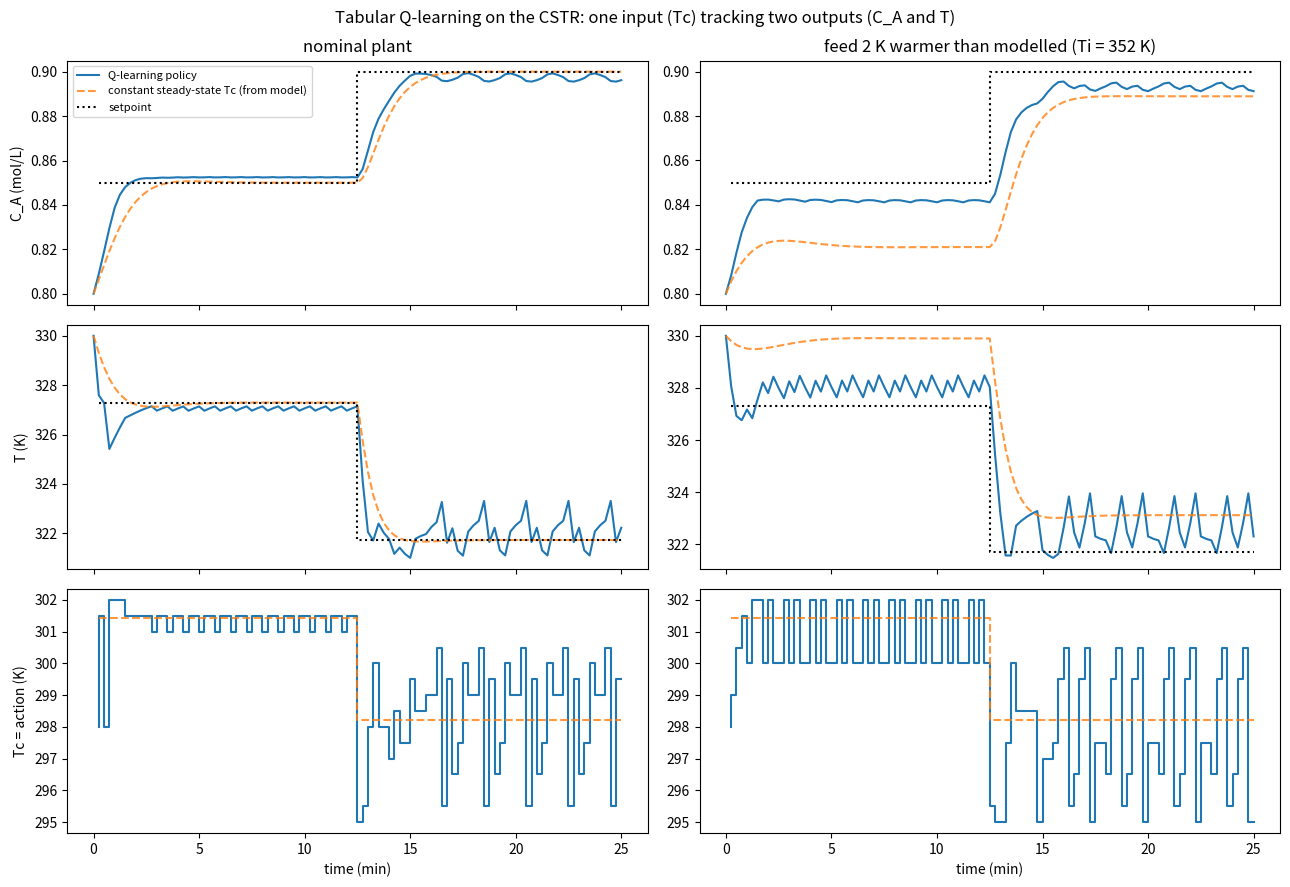
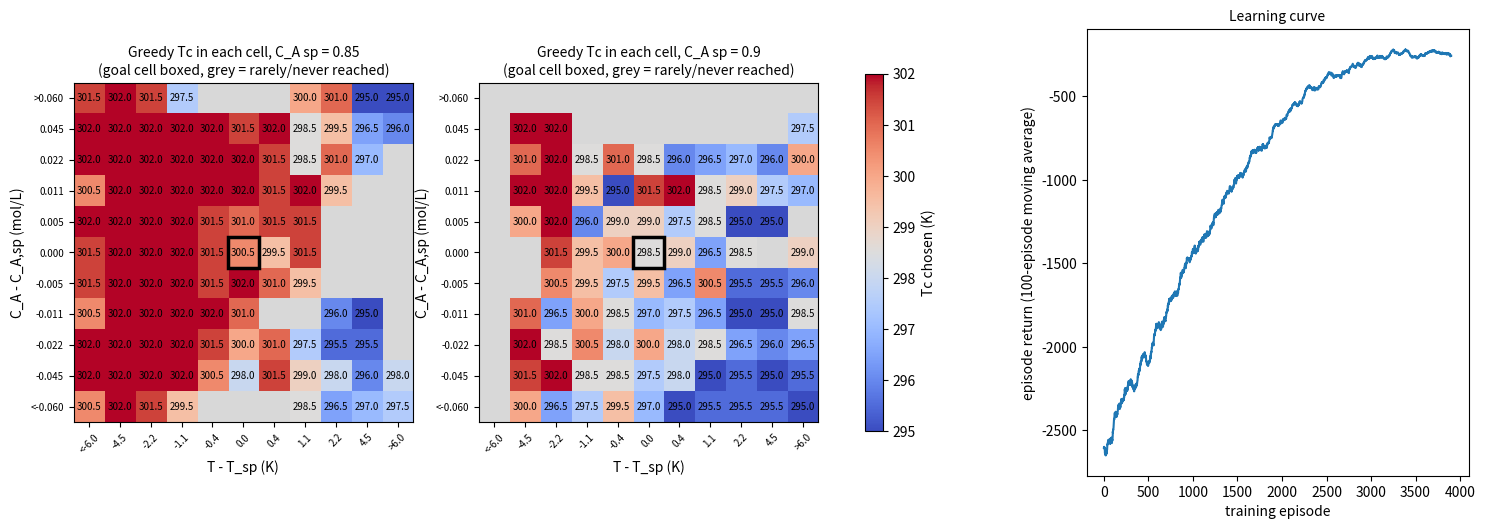

The matplotlib source for these figures, in order:
"""
Tabular Q-learning on the pc-gym CSTR
=====================================
GOAL
    Learn which cooling-jacket temperature Tc to apply, in every reactor state,
    so that BOTH the concentration C_A and the temperature T track their setpoints.

    Note what is being learned: not one "best Tc", but a POLICY, i.e. a rule
    "if the reactor looks like THIS, apply THAT Tc". This is the same as the
    gridworld, where you learn the best move for every cell, not one move overall.

THE BIG PICTURE (the reinforcement-learning loop)
    Every 0.25 min the agent:
        1. observes the state       (where is the reactor relative to the setpoint?)
        2. picks an action          (a cooling-water temperature Tc)
        3. the environment responds (the reactor physics move C_A and T)
        4. receives a reward        (minus how far C_A and T are from setpoint)
    Q-learning uses lots of these (state, action, reward, next state) samples to
    learn Q(state, action) = "how good is it, long-term, to apply this Tc here?"
    The best Tc in any state is then simply the one with the highest Q.

THE GRIDWORLD ANALOGY
    gridworld                          CSTR
    ---------                          ----
    cell (row, col)               ->   (C_A-error bin, T-error bin)
    goal cell                     ->   the setpoint (centre cell of the error grid)
    moves {up, down, left, right} ->   discrete Tc levels {295, 295.5, ..., 302} K
    "take one step"               ->   integrate the reactor ODEs for dt = 0.25 min
    reward -1 per move            ->   -(weighted squared error in C_A and T)
    episode ends at goal          ->   no terminal state; fixed 100-step horizon
    Q[row, col, move]             ->   Q[setpoint, ca_bin, T_bin, Tc_level]

HOW THE FILE IS ORGANISED
    1. The environment  - the reactor physics, setpoints and reward
    2. Discretisation   - chopping the continuous reactor into a grid
    3. Q-learning       - the learning algorithm itself (same as gridworld)
    4. Testing          - running the learned policy without exploration
    5. Main script      - train, test, compare to a baseline, plot

The ODE model and parameters are copied from pc-gym's `cstr` class
(src/pcgym/model_classes.py), so the dynamics are the ones you will meet there.
Only numpy and matplotlib are needed.  Run:  python cstr_qlearning.py
"""

import math
import numpy as np
import matplotlib.pyplot as plt

# A seeded random number generator makes the run reproducible: the random
# exploration and random start states are the same every time you run it,
# so you get the same Q-table and the same plots.
rng = np.random.default_rng(0)


# ==========================================================================
# 1. THE ENVIRONMENT: the CSTR
# ==========================================================================
# In the gridworld the "environment" is the grid plus the rule "a move takes
# you to the neighbouring cell". Here the environment is the reactor and its
# physics: the mass and energy balances decide where you end up after
# applying a given Tc.
#
# KEY CONCEPT - Q-learning is MODEL-FREE:
# The agent never sees these equations. It only sees the state it lands in
# and the reward it gets. The equations are here purely to SIMULATE the
# plant. You could replace step_reactor() with a real reactor (or with
# pc-gym's env.step) and the learning code in section 3 would not change.
# --------------------------------------------------------------------------

# Physical parameters (identical to pc-gym's defaults)
q, V, rho, Cp = 100.0, 100.0, 1000.0, 0.239      # flow L/min, volume L, density g/L, heat capacity J/(g K)
dHr, EA_R, k0, UA = -5e4, 8750.0, 7.2e10, 5e4    # heat of reaction J/mol (negative = exothermic),
                                                  # activation energy / R (K), pre-exponential 1/min,
                                                  # jacket heat-transfer coefficient x area J/(min K)
Ti, Caf = 350.0, 1.0                              # feed temperature K, feed concentration mol/L

# Time discretisation. The agent makes one decision every DT minutes and
# holds that Tc constant until the next decision (like a digital controller).
DT = 25.0 / 100          # pc-gym default: tsim = 25 min split into N = 100 steps -> 0.25 min each
N_STEPS = 100            # decisions per episode (one episode = one 25-minute run of the reactor)
SUBSTEPS = 5             # RK4 sub-steps per control interval. Fine in the normal
                         # operating range; if you explore conditions where the reactor
                         # runs away (e.g. Ti >= 355 K with Tc near 301 K, T > 450 K),
                         # switch to a stiff solver such as scipy's LSODA.


def f(ca, T, Tc):
    """The reactor's physics: how fast C_A and T are changing right now.

    Identical to pc-gym's cstr.__call__. Reaction: A -> B, first order in A.
    """
    # Reaction rate. The Arrhenius term exp(-EA/RT) makes the rate very
    # sensitive to temperature. This is why the CSTR is NONLINEAR, and why
    # Tc can steer C_A at all: Tc changes T, T changes the rate, and the
    # rate changes C_A.
    rA = k0 * math.exp(-EA_R / T) * ca

    # Mass balance on A:  accumulation = (in - out by flow) - (consumed by reaction)
    dca = q / V * (Caf - ca) - rA

    # Energy balance:  accumulation = (heat in/out with the flow)
    #                                + (heat released by the exothermic reaction)
    #                                + (heat exchanged with the cooling jacket at Tc)
    # The last term is the ONLY place the action Tc enters the physics.
    # It acts on T directly, and on C_A only indirectly through rA.
    dT = q / V * (Ti - T) + (-dHr) * rA / (rho * Cp) + UA * (Tc - T) / (rho * Cp * V)
    return dca, dT


def step_reactor(ca, T, Tc):
    """ONE ENVIRONMENT STEP: hold Tc for DT minutes and see where the reactor goes.

    This is the CSTR version of "move one cell" in the gridworld, and is what
    pc-gym's env.step(action) does internally. It uses the classic 4th-order
    Runge-Kutta method to integrate the ODEs accurately over the interval.
    """
    h = DT / SUBSTEPS
    for _ in range(SUBSTEPS):
        # RK4: sample the slope at the start, twice in the middle, and at the
        # end of the sub-step, then take a weighted average of those slopes.
        k1 = f(ca, T, Tc)
        k2 = f(ca + h / 2 * k1[0], T + h / 2 * k1[1], Tc)
        k3 = f(ca + h / 2 * k2[0], T + h / 2 * k2[1], Tc)
        k4 = f(ca + h * k3[0], T + h * k3[1], Tc)
        ca += h / 6 * (k1[0] + 2 * k2[0] + 2 * k3[0] + k4[0])
        T += h / 6 * (k1[1] + 2 * k2[1] + 2 * k3[1] + k4[1])
    return ca, T


def steady_state(ca_sp):
    """For a C_A setpoint, the T and Tc that would hold the reactor there forever.

    The AGENT DOES NOT USE THIS. We use it for two things only:
      (a) choosing a T setpoint that is physically compatible with the C_A setpoint;
      (b) building a model-based baseline to compare Q-learning against.

    KEY CONCEPT - one input cannot hit two arbitrary targets:
    There is one action (Tc) but two outputs (C_A, T). At steady state the
    mass balance alone fixes T once you pick C_A. So if you asked for, say,
    C_A = 0.85 AND T = 330 K, no controller could deliver both. The setpoints
    have to be consistent with each other.
    """
    # Set dC_A/dt = 0 in the mass balance and solve for the rate constant k(T)...
    k = (Caf / ca_sp - 1.0) * q / V
    # ...then invert Arrhenius, k = k0 exp(-EA/RT), to get the T that gives that k.
    T = -EA_R / math.log(k / k0)
    # Set dT/dt = 0 in the energy balance and solve for the jacket temperature Tc.
    Tc = T - (q / V * (Ti - T) + (-dHr) * k * ca_sp / (rho * Cp)) * rho * Cp * V / UA
    return T, Tc


# --------------------------------------------------------------------------
# Setpoints (the "goal cell")
# --------------------------------------------------------------------------
# Same C_A schedule as the pc-gym CSTR example (0.85 for the first half of the
# episode, then 0.90), with the matching T setpoint calculated from steady state.
# Because the setpoint CHANGES during the episode, the goal moves. This is like
# a gridworld where the goal cell jumps halfway through.
CA_SPS = [0.85, 0.90]
T_SPS = [steady_state(c)[0] for c in CA_SPS]     # ~327.3 K and ~321.7 K
TC_SS = [steady_state(c)[1] for c in CA_SPS]     # ~301.4 K and ~298.2 K (only used by the baseline)

# --------------------------------------------------------------------------
# Reward (what "good" means to the agent)
# --------------------------------------------------------------------------
# The gridworld gives -1 per move, so the agent learns to reach the goal fast.
# Here we give minus the squared distance from setpoint at EVERY step. So the
# agent is rewarded for getting close quickly AND for staying there.
#
# Maximising the total reward over an episode is the same as minimising the
# summed squared error: the integral-squared-error (ISE) criterion from
# classical control. RL just phrases it as a reward.
#
# C_A and T have very different units and magnitudes (0.01 mol/L vs 1 K), so
# each error is divided by a scale. With these values, 0.01 mol/L of C_A error
# "costs" the same as 1 K of T error. Changing them changes which output the
# agent cares about more: that is your design choice as the engineer.
# (In pc-gym the same thing is r_scale = {'Ca': 1e4, 'T': 1}.)
SIGMA_CA, SIGMA_T = 0.01, 1.0


def reward(ca, T, sp):
    """Reward for being at (ca, T) when the active setpoint is number `sp`.

    Always <= 0, and exactly 0 only when both errors are zero.
    """
    return -(((ca - CA_SPS[sp]) / SIGMA_CA) ** 2 + ((T - T_SPS[sp]) / SIGMA_T) ** 2)


# ==========================================================================
# 2. DISCRETISATION: turning the continuous reactor into a grid
# ==========================================================================
# KEY CONCEPT - tabular Q-learning needs a FINITE set of states and actions,
# because Q is literally a table with one entry per (state, action) pair.
# The gridworld already has 25 cells and 4 moves. The reactor has infinitely
# many (C_A, T) values and infinitely many Tc values, so we have to draw the
# grid ourselves.
#
# Choice 1 - measure the state as ERROR from setpoint (C_A - C_A,sp, T - T_sp).
#   Then the goal is always the middle cell of the grid, wherever the setpoint is.
#
# Choice 2 - make the bins NARROW near the setpoint and WIDE far away.
#   Near the goal we need precision to hold the reactor still. Far away we
#   only need to know roughly which direction to push.
#
# Trade-off: more bins means a finer controller, but more cells to visit and
# learn, so training is slower (the "curse of dimensionality"). Fewer bins
# means faster learning, but different reactor states get lumped into one cell
# and treated identically (called "state aliasing"). This limitation is what
# function approximation (DQN, Gaussian-process Q-learning) is designed to remove.
# --------------------------------------------------------------------------
# Bin EDGES. 10 edges create 11 bins: below the first edge, between each
# pair of edges, and above the last edge.
CA_EDGES = np.array([-0.06, -0.03, -0.015, -0.007, -0.002, 0.002, 0.007, 0.015, 0.03, 0.06])
T_EDGES = np.array([-6.0, -3.0, -1.5, -0.7, -0.2, 0.2, 0.7, 1.5, 3.0, 6.0])
N_CA, N_T = len(CA_EDGES) + 1, len(T_EDGES) + 1  # 11 x 11 grid per setpoint (5 bins each would be the 5x5 grid)

# Actions = a menu of cooling-water temperatures (pc-gym bounds are 295-302 K).
# This plays the role of {up, down, left, right}. Note there is no exact
# "stay put" move: holding the reactor at setpoint needs Tc = 301.44 K, which
# is not on the menu. So the agent flips between 301.0 and 301.5 near the
# goal, which shows up as small "chatter" in the plots.
TC_LEVELS = np.linspace(295.0, 302.0, 15)         # 15 levels, 0.5 K apart
N_A = len(TC_LEVELS)


def to_cell(ca, T, sp):
    """Map a continuous reactor state to its grid cell (like reading off (row, col)).

    Returns (sp, i, j):
      sp - which setpoint is active. It is part of the state because the right
           action depends on WHERE the goal is (pc-gym also puts the setpoint
           in the observation).
      i  - C_A-error bin (the "row")
      j  - T-error bin   (the "column")
    np.searchsorted finds which pair of edges the error falls between.
    """
    i = int(np.searchsorted(CA_EDGES, ca - CA_SPS[sp]))
    j = int(np.searchsorted(T_EDGES, T - T_SPS[sp]))
    return sp, i, j



# ==========================================================================
# 3. Q-LEARNING: exactly the gridworld algorithm
# ==========================================================================
# Q[s][a] estimates: "if I am in cell s, apply Tc level a now, and then act
# as well as I can afterwards, what total (discounted) reward will I collect?"
# The update rule moves each estimate toward a better guess:
#
#   Q(s,a) <- Q(s,a) + alpha * [ r + gamma * max_a' Q(s',a')  -  Q(s,a) ]
#                                 \_____ TD target ________/
#                               \__________ TD error _____________________/
#
# Read the TD target as: "the reward I actually got, plus the value of the
# best thing I can do from where I landed". If that is better than I
# expected, Q(s,a) goes up; if worse, it goes down.
# --------------------------------------------------------------------------

# alpha (learning rate): how far each update moves Q toward the TD target.
# Here it shrinks with how often (cell, action) has been tried: 1/n^0.6.
# Bins lump together slightly different reactor states, so the same (cell,
# action) can give slightly different outcomes. A shrinking step size
# AVERAGES those outcomes instead of chasing the latest one. (A constant 0.1
# also works, just noisier.) ALPHA_MIN stops it shrinking all the way to 0.
ALPHA_MIN = 0.01

# gamma (discount factor): how much future reward counts relative to now.
# Rule of thumb: the agent "looks ahead" about 1/(1 - gamma) = 20 steps
# (= 5 minutes). That needs to be longer than the reactor takes to respond
# (~2-3 min), or the agent cannot see the benefit of an action it takes now.
GAMMA = 0.95

EPISODES = 4000          # number of 25-minute reactor runs to learn from

# epsilon (exploration rate) for the epsilon-greedy policy:
#   with probability epsilon -> try a RANDOM Tc   (explore: find out what happens)
#   otherwise                -> use the best Tc so far (exploit: use what you know)
# Starts at 1.0 (pure exploration) and falls linearly to 0.02 over the first
# 80% of training, so the agent explores widely early on and refines later.
EPS_START, EPS_END = 1.0, 0.02

# The Q-table: one number per (setpoint, C_A bin, T bin, Tc level)
#   = 2 x 11 x 11 x 15 = 3,630 entries (vs 25 x 4 = 100 in the 5x5 gridworld).
# Starting at 0 is OPTIMISTIC, because every real reward is negative. Any
# action that has not been tried yet looks better than ones that have, which
# nudges the agent to try everything at least once.
Q = np.zeros((len(CA_SPS), N_CA, N_T, N_A))
VISITS = np.zeros_like(Q)       # how often each (cell, action) has been tried (used for alpha and for plotting)


def setpoint_schedule(first):
    """Which setpoint is active at each step: switches halfway, as in pc-gym."""
    return [first] * (N_STEPS // 2) + [1 - first] * (N_STEPS // 2)


def run_training():
    """Learn the Q-table by trial and error over many simulated episodes."""
    returns = []                                  # total reward per episode, to draw the learning curve
    for ep in range(EPISODES):
        # Exploration schedule: decay epsilon as training progresses.
        eps = max(EPS_END, EPS_START * (1 - ep / (0.8 * EPISODES)))

        # Start each episode from a RANDOM reactor state ("exploring starts").
        # If we always started from the same point, the agent would only
        # learn about the cells on its usual path and know nothing elsewhere.
        ca = rng.uniform(0.75, 0.95)
        T = rng.uniform(315.0, 335.0)
        # Randomly choose whether the setpoint goes 0.85 -> 0.90 or 0.90 -> 0.85,
        # so both goals (and both kinds of jump) get practised.
        sched = setpoint_schedule(int(rng.integers(2)))

        # 1. OBSERVE: which grid cell are we in?
        s = to_cell(ca, T, sched[0])
        G = 0.0                                   # running total reward this episode
        for t in range(N_STEPS):
            # 2. CHOOSE an action (epsilon-greedy). Q[s] is the row of 15
            #    action values for this cell, the way a gridworld cell has 4
            #    arrow values. argmax picks the best one.
            a = int(rng.integers(N_A)) if rng.random() < eps else int(np.argmax(Q[s]))

            # 3. ACT: apply that Tc to the reactor for one interval.
            ca, T = step_reactor(ca, T, TC_LEVELS[a])

            # 4. REWARD: how close is the reactor to the setpoint we were
            #    aiming for during this step?
            r = reward(ca, T, sched[t])

            # 5. OBSERVE THE NEXT STATE: which cell did we land in?
            #    (It uses the NEXT step's setpoint, because that is the goal
            #    the agent will be chasing from there.)
            sp_next = sched[min(t + 1, N_STEPS - 1)]
            s_next = to_cell(ca, T, sp_next)

            # 6. LEARN: the Q-learning update.
            #    TD target = reward now + discounted value of the best action
            #    from the next cell. Unlike the gridworld there is no terminal
            #    "goal reached" state where the future is worth 0. The episode
            #    only stops because we ran out of time (a time limit, not a
            #    real ending), so we ALWAYS include the future term.
            td_target = r + GAMMA * np.max(Q[s_next])
            VISITS[s][a] += 1
            alpha = max(ALPHA_MIN, VISITS[s][a] ** -0.6)
            Q[s][a] += alpha * (td_target - Q[s][a])   # nudge Q toward the target by the TD error

            # Move on: the next cell becomes the current cell.
            s = s_next
            G += r
        returns.append(G)
        if (ep + 1) % 500 == 0:
            print(f"episode {ep + 1:5d}  eps={eps:.2f}  mean return (last 500) = {np.mean(returns[-500:]):9.1f}")
    return np.array(returns)


# ==========================================================================
# 4. TESTING: run a policy on the reactor WITHOUT learning or exploring
# ==========================================================================
# After training we "freeze" the Q-table and see how the controller behaves.
# A policy here is just a function: (C_A, T, setpoint) -> Tc.
# --------------------------------------------------------------------------
def rollout(policy, ca0=0.8, T0=330.0, first_sp=0, Ti_plant=350.0):
    """Run one 25-minute closed-loop test from pc-gym's default start x0 = [0.8, 330].

    Ti_plant lets the REAL feed temperature differ from the 350 K the agent was
    trained on. This is an unmeasured disturbance (plant-model mismatch): the
    agent cannot see it in its state. It is a simple test of ROBUSTNESS, which
    is the theme of your project.
    """
    # Temporarily swap the feed temperature used by f() for this test only,
    # then restore it afterwards so training conditions are unchanged.
    global Ti
    Ti_nominal, Ti = Ti, Ti_plant
    ca, T = ca0, T0
    sched = setpoint_schedule(first_sp)
    log = {"t": [0.0], "ca": [ca], "T": [T], "Tc": [], "r": []}
    for t in range(N_STEPS):
        Tc = policy(ca, T, sched[t])              # controller decides
        ca, T = step_reactor(ca, T, Tc)           # plant responds
        log["t"].append((t + 1) * DT)
        log["ca"].append(ca)
        log["T"].append(T)
        log["Tc"].append(Tc)
        log["r"].append(reward(ca, T, sched[t]))
    Ti = Ti_nominal
    log["sched"] = sched
    return {k: np.array(v) for k, v in log.items()}


def greedy_policy(ca, T, sp):
    """THE LEARNED CONTROLLER: find the current cell and apply its best Tc.

    This is the "follow the arrows" step in the gridworld. It is FEEDBACK
    control: the action depends on the measured state, so if a disturbance
    pushes the reactor off target, the controller sees it and reacts.
    """
    return TC_LEVELS[int(np.argmax(Q[to_cell(ca, T, sp)]))]


def steady_state_policy(ca, T, sp):
    """BASELINE: ignore the measurements and apply the textbook steady-state Tc.

    This is OPEN-LOOP (no feedback). With a perfect model and no disturbances
    it eventually settles exactly on target. But it is slow to get there, and
    if the real plant differs from the model it settles in the wrong place
    and never corrects.
    """
    return TC_SS[sp]


def bin_labels(edges, fmt):
    """Axis labels for the policy-grid plot: the centre value of each bin."""
    mids = [fmt.format((a + b) / 2) for a, b in zip(edges[:-1], edges[1:])]
    return ["<" + fmt.format(edges[0])] + mids + [">" + fmt.format(edges[-1])]


# ==========================================================================
# 5. MAIN SCRIPT: train -> test -> compare -> plot
# ==========================================================================
if __name__ == "__main__":
    # Show the consistent setpoint pairs (see steady_state() for why they matter).
    for c, Tsp, Tc in zip(CA_SPS, T_SPS, TC_SS):
        print(f"C_A sp = {c:.2f} mol/L  ->  consistent T sp = {Tsp:.2f} K, steady-state Tc = {Tc:.2f} K")

    # ---- TRAIN: fill in the Q-table by trial and error ----
    returns = run_training()

    # ---- TEST: compare the learned feedback policy against the open-loop baseline ----
    # Test 1: the plant exactly matches what the agent trained on.
    # Test 2: the real feed is 2 K warmer than the model (and agent) assumed.
    #         The agent was NEVER trained on this, so this tests robustness.
    tests = {
        "nominal plant": dict(),
        "feed 2 K warmer than modelled (Ti = 352 K)": dict(Ti_plant=352.0),
    }
    logs = {}
    print()
    for name, kw in tests.items():
        ql = rollout(greedy_policy, **kw)
        ss = rollout(steady_state_policy, **kw)
        logs[name] = (ql, ss)
        # Episode return = total reward = minus the summed squared error. Closer to 0 is better.
        print(f"[{name}]  episode return  Q-learning {ql['r'].sum():8.1f}   |   constant steady-state Tc {ss['r'].sum():8.1f}")
        # Average error once things have settled (minutes 7.5-12.5, before the setpoint
        # changes). This shows the long-run offset separately from the speed of response.
        for lab, lg in [("Q-learning", ql), ("steady-state Tc", ss)]:
            e_ca = np.abs(lg["ca"][31:51] - CA_SPS[0]).mean()
            e_T = np.abs(lg["T"][31:51] - T_SPS[0]).mean()
            print(f"    {lab:16s} mean |error|, minutes 7.5-12.5:  C_A {e_ca:.4f} mol/L   T {e_T:.2f} K")

    # Test 3: one starting point can be lucky or unlucky, so average over
    # several different start states and both setpoint orders.
    starts = [(0.8, 330, 0), (0.8, 330, 1), (0.9, 320, 0), (0.75, 335, 1), (0.95, 318, 0)]
    q_avg = np.mean([rollout(greedy_policy, c, T, f)["r"].sum() for c, T, f in starts])
    s_avg = np.mean([rollout(steady_state_policy, c, T, f)["r"].sum() for c, T, f in starts])
    print(f"\nMean return over {len(starts)} start states  Q-learning {q_avg:8.1f}   |   constant steady-state Tc {s_avg:8.1f}")




    # ------------------------------------------------------------------
    # Figure 1: closed-loop responses (left = nominal plant, right = disturbed plant)
    # What to look for:
    #   - Q-learning reaches the setpoint faster (it uses aggressive Tc early on).
    #   - Near the setpoint it chatters slightly (the exact Tc it needs isn't on the menu).
    #   - With the disturbance, the open-loop baseline settles far from target,
    #     while the feedback policy stays much closer.
    # ------------------------------------------------------------------
    fig, ax = plt.subplots(3, 2, figsize=(13, 9), sharex=True)
    for col, (name, (ql, ss)) in enumerate(logs.items()):
        tt = ql["t"][1:]
        sp_ca = [CA_SPS[k] for k in ql["sched"]]
        sp_T = [T_SPS[k] for k in ql["sched"]]
        ax[0, col].plot(ql["t"], ql["ca"], label="Q-learning policy")
        ax[0, col].plot(ss["t"], ss["ca"], "--", alpha=0.8, label="constant steady-state Tc (from model)")
        ax[0, col].step(tt, sp_ca, "k:", where="pre", label="setpoint")
        ax[1, col].plot(ql["t"], ql["T"])
        ax[1, col].plot(ss["t"], ss["T"], "--", alpha=0.8)
        ax[1, col].step(tt, sp_T, "k:", where="pre")
        ax[2, col].step(tt, ql["Tc"], where="pre")
        ax[2, col].step(tt, ss["Tc"], "--", where="pre", alpha=0.8)
        ax[0, col].set_title(name)
        ax[2, col].set_xlabel("time (min)")
    ax[0, 0].set_ylabel("C_A (mol/L)")
    ax[1, 0].set_ylabel("T (K)")
    ax[2, 0].set_ylabel("Tc = action (K)")
    ax[0, 0].legend(fontsize=8)
    fig.suptitle("Tabular Q-learning on the CSTR: one input (Tc) tracking two outputs (C_A and T)")
    fig.tight_layout()
    fig.savefig("cstr_qlearning_response.png", dpi=130)

    # ------------------------------------------------------------------
    # Figure 2: the learned policy drawn as a grid (the gridworld "arrow map")
    # Each cell shows the Tc the agent would choose there (argmax of Q).
    # What to look for:
    #   - Reactor too COLD (left side) -> high Tc (red): warm it up.
    #   - Reactor too HOT (right side) -> low Tc (blue): cool it down.
    #   - Grey cells were rarely/never visited. C_A and T are physically
    #     coupled, so many error combinations simply can't happen
    #     (the CSTR's equivalent of walls).
    #   - The learning curve rises as the agent improves, then flattens.
    # ------------------------------------------------------------------
    fig, axs = plt.subplots(1, 3, figsize=(18, 5.8), gridspec_kw={"width_ratios": [1, 1, 0.9]})
    ca_lab = bin_labels(CA_EDGES, "{:.3f}")
    T_lab = bin_labels(T_EDGES, "{:.1f}")
    for sp in range(2):
        pol = TC_LEVELS[np.argmax(Q[sp], axis=-1)]           # best Tc in every cell
        explored = VISITS[sp].sum(axis=-1) >= 30              # only trust cells visited enough
        im = axs[sp].imshow(np.where(explored, pol, np.nan), cmap="coolwarm", origin="lower", vmin=295, vmax=302)
        axs[sp].imshow(np.where(explored, np.nan, 1.0), cmap="Greys", vmin=0, vmax=4, origin="lower")
        for i in range(N_CA):
            for j in range(N_T):
                if explored[i, j]:
                    axs[sp].text(j, i, f"{pol[i, j]:.1f}", ha="center", va="center", fontsize=7)
        mid = len(CA_EDGES) // 2                              # index of the centre (goal) cell
        axs[sp].add_patch(plt.Rectangle((mid - 0.5, mid - 0.5), 1, 1, fill=False, lw=2.5, ec="k"))
        axs[sp].set_xticks(range(N_T), T_lab, fontsize=7, rotation=45)
        axs[sp].set_yticks(range(N_CA), ca_lab, fontsize=7)
        axs[sp].set_xlabel("T - T_sp (K)")
        axs[sp].set_ylabel("C_A - C_A,sp (mol/L)")
        axs[sp].set_title(f"Greedy Tc in each cell, C_A sp = {CA_SPS[sp]}\n(goal cell boxed, grey = rarely/never reached)", fontsize=10)
    fig.colorbar(im, ax=axs[:2], label="Tc chosen (K)", shrink=0.8)
    w = 100                                                   # smooth the noisy per-episode returns
    axs[2].plot(np.convolve(returns, np.ones(w) / w, mode="valid"))
    axs[2].set_xlabel("training episode")
    axs[2].set_ylabel(f"episode return ({w}-episode moving average)")
    axs[2].set_title("Learning curve", fontsize=10)
    fig.savefig("cstr_qlearning_policy_grid.png", dpi=130, bbox_inches="tight")
    print("\nSaved cstr_qlearning_response.png and cstr_qlearning_policy_grid.png")
